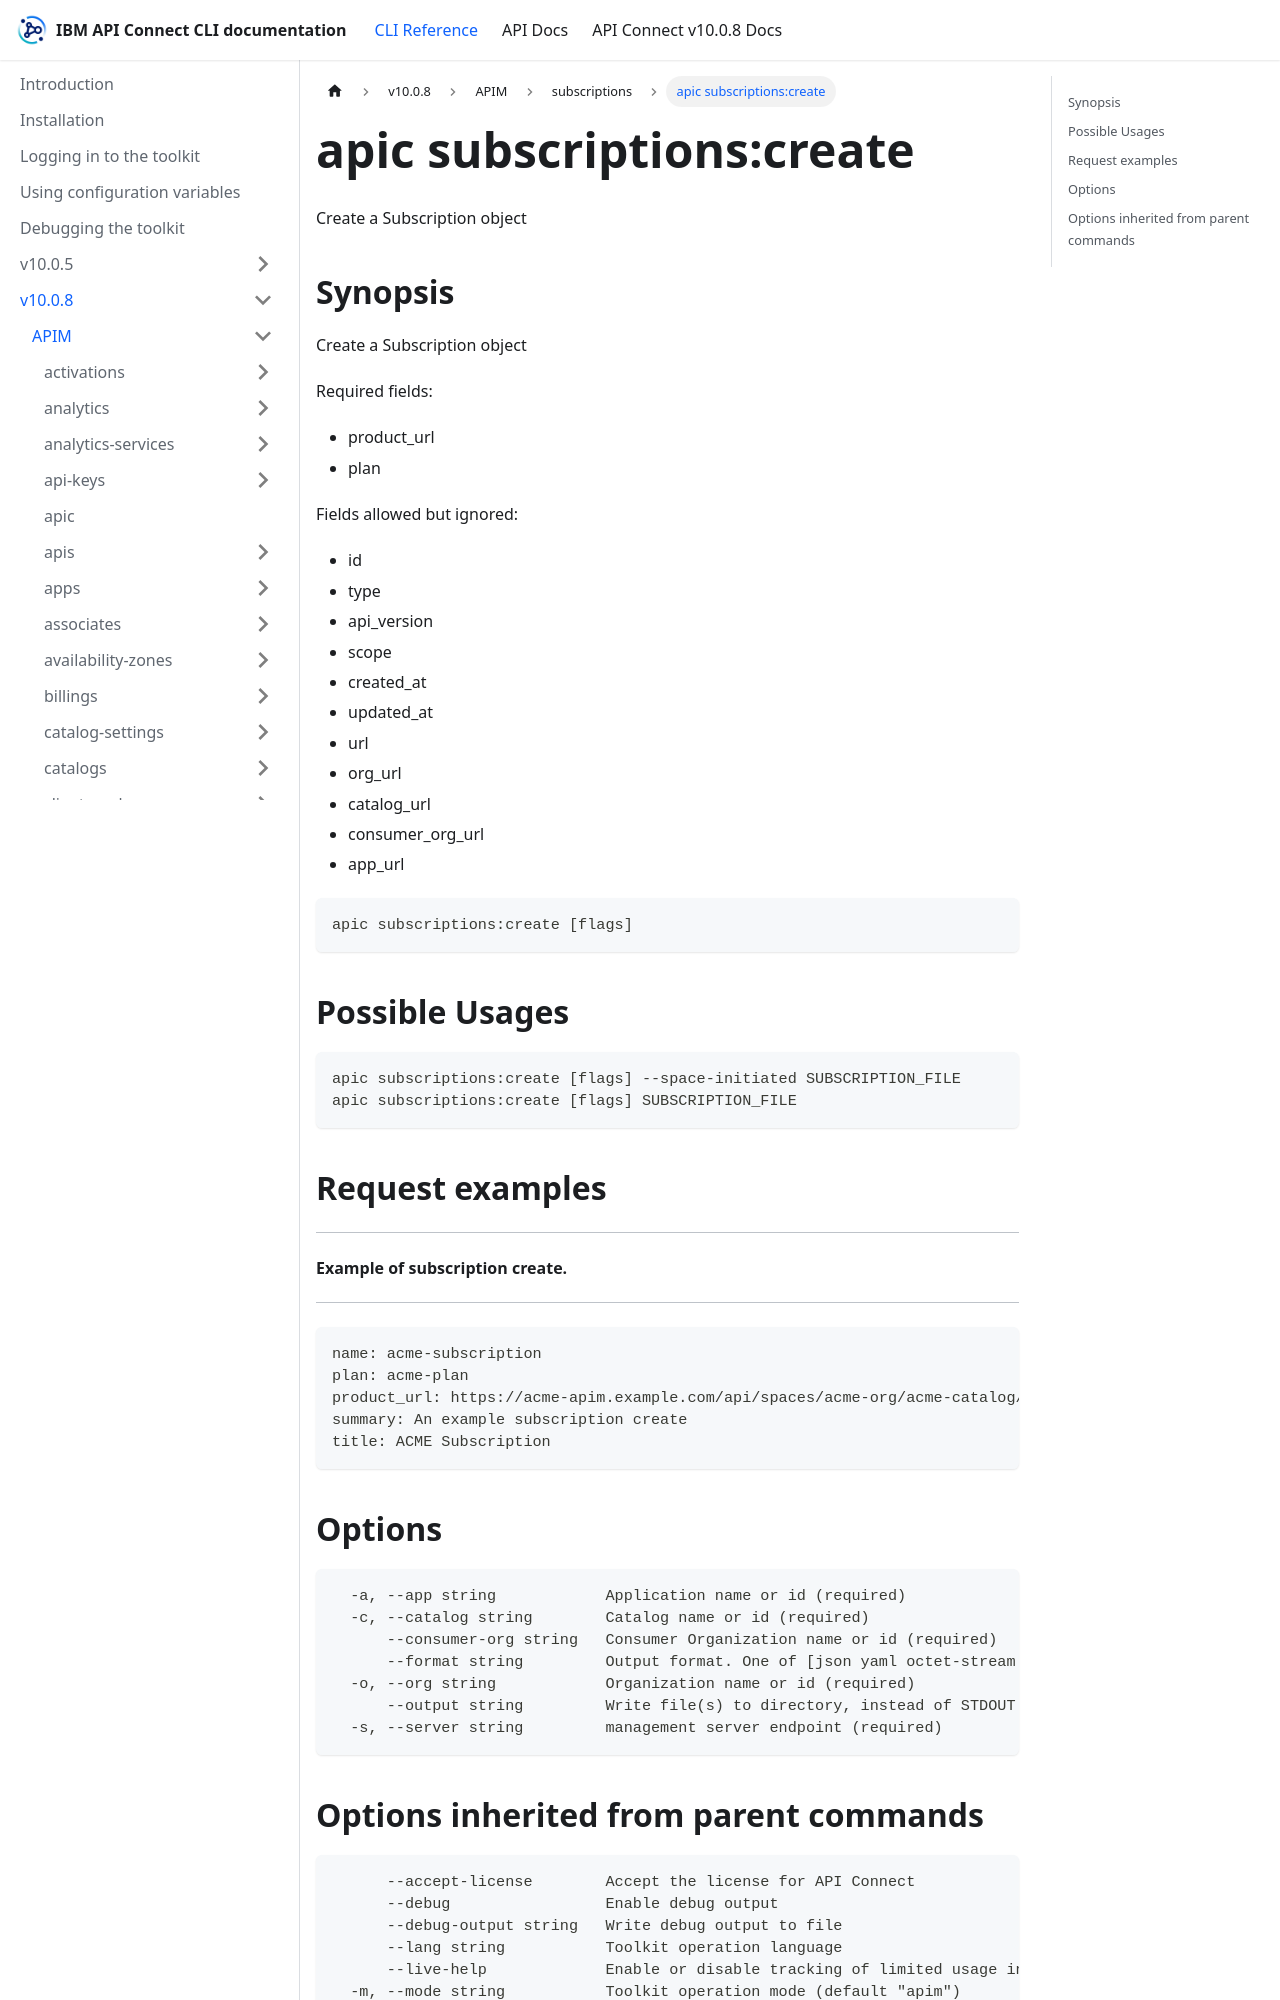

repository: ibm-apiconnect/clidocs · page: docs/v1008/apim/subscriptions/apic_subscriptions_create.html · generator: docusaurus

---
tags:
- "group: subscriptions"
---
# apic subscriptions:create

Create a Subscription object

## Synopsis

Create a Subscription object
          
          Required fields:
          - product_url
          - plan
          
          Fields allowed but ignored:
          - id
          - type
          - api_version
          - scope
          - created_at
          - updated_at
          - url
          - org_url
          - catalog_url
          - consumer_org_url
          - app_url

```
apic subscriptions:create [flags]
```

## Possible Usages

```
apic subscriptions:create [flags] --space-initiated SUBSCRIPTION_FILE
apic subscriptions:create [flags] SUBSCRIPTION_FILE
```

## Request examples

------------------------------------
#### Example of subscription create.
------------------------------------

```
name: acme-subscription
plan: acme-plan
product_url: https://acme-apim.example.com/api/spaces/acme-org/acme-catalog/acme-space/products/acme-product
summary: An example subscription create
title: ACME Subscription
```

## Options

```
  -a, --app string            Application name or id (required)
  -c, --catalog string        Catalog name or id (required)
      --consumer-org string   Consumer Organization name or id (required)
      --format string         Output format. One of [json yaml octet-stream go-template=... go-template-file=...], defaults to yaml.
  -o, --org string            Organization name or id (required)
      --output string         Write file(s) to directory, instead of STDOUT (default "-")
  -s, --server string         management server endpoint (required)
```
